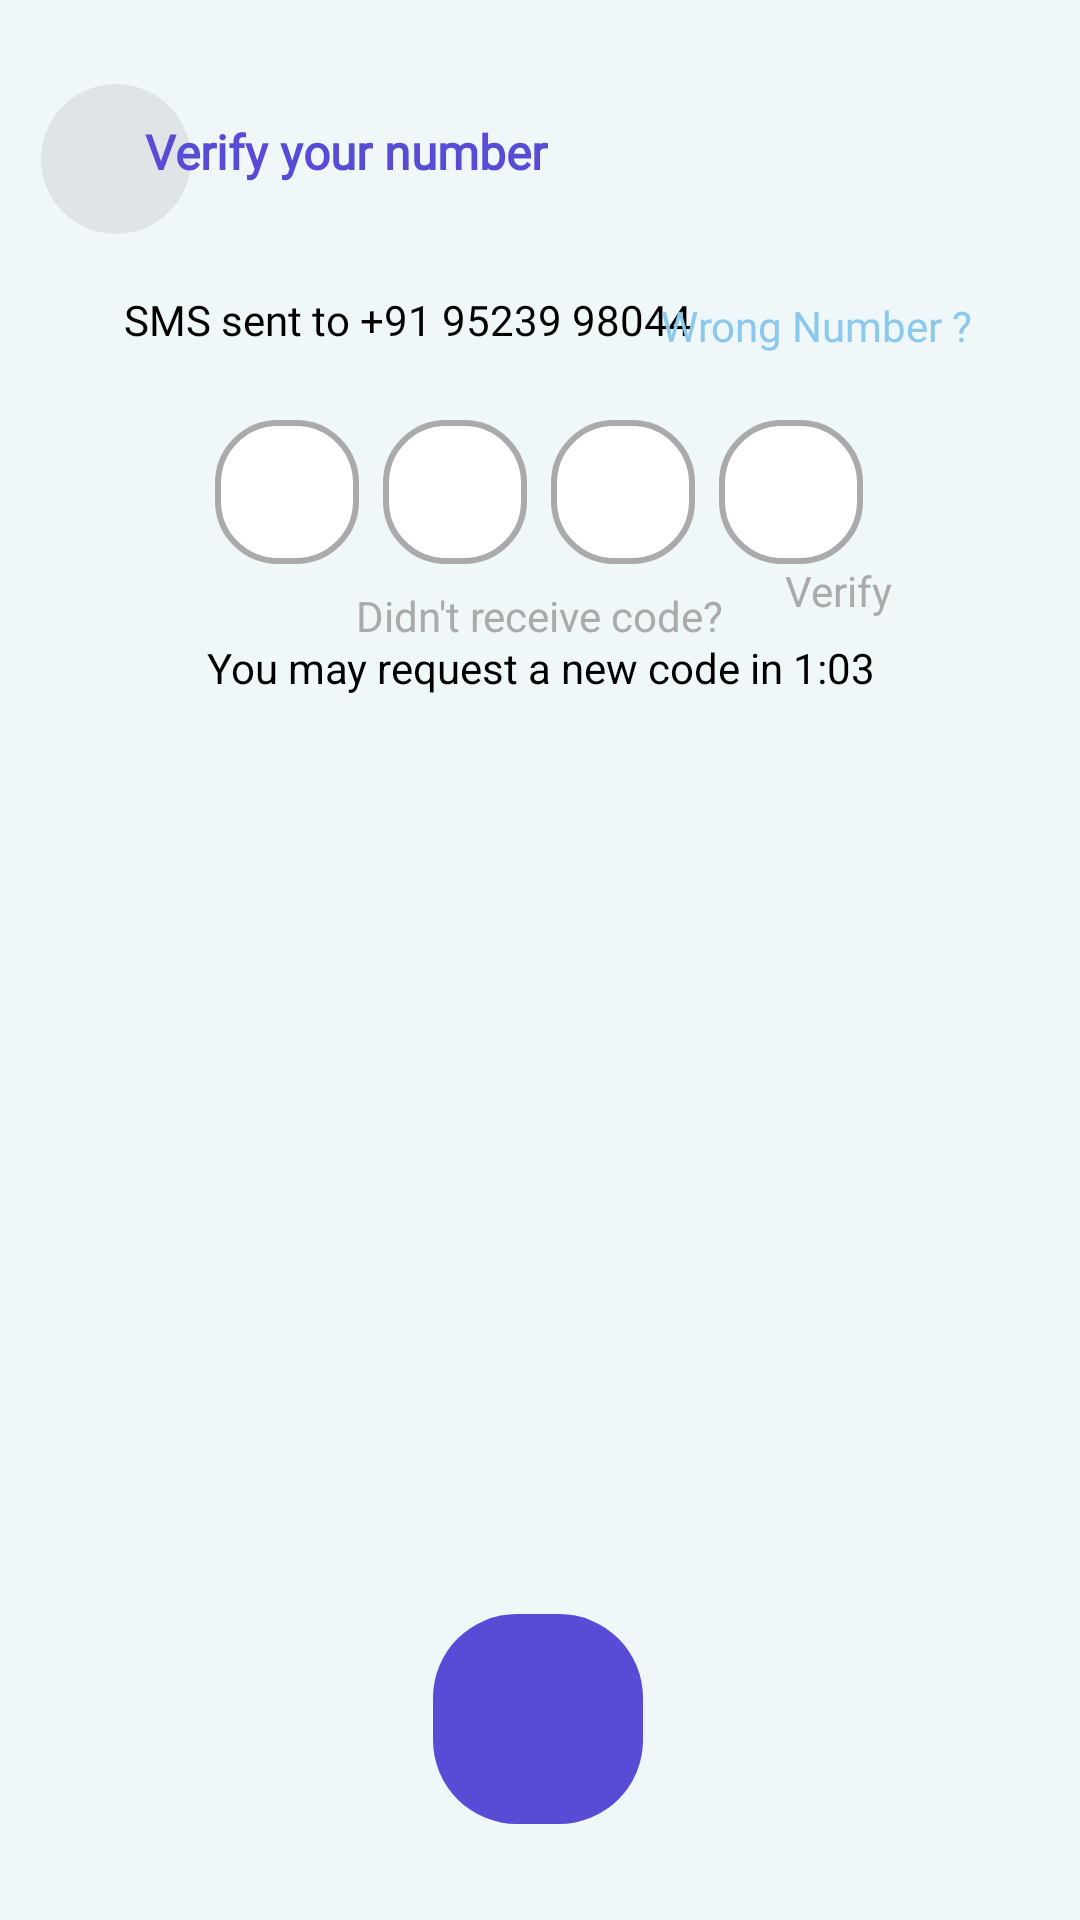

Android layout source for this screen:
<!-- AndroidManifest.xml: application theme Theme.Exchango -->
<!-- res/layout/activity_number_verification.xml -->
<?xml version="1.0" encoding="utf-8"?>
<androidx.constraintlayout.widget.ConstraintLayout xmlns:android="http://schemas.android.com/apk/res/android"
    xmlns:app="http://schemas.android.com/apk/res-auto"
    xmlns:tools="http://schemas.android.com/tools"
    android:id="@+id/main"
    android:background="?attr/colorPrimary"
    android:layout_width="match_parent"
    android:layout_height="match_parent"
    tools:context=".activity.userprofile.NumberInput">


    
    
    
    
    
    
    
    
    

    












    <ImageButton
        android:id="@+id/backButton"
        android:layout_width="50dp"
        android:layout_height="50dp"
        android:layout_marginTop="28dp"
        android:background="@drawable/all_button_round_btn_normal"
        android:contentDescription="@string/appbar_scrolling_view_behavior"
        android:src="@drawable/userprofile_ic_close_black_24"
        app:layout_constraintEnd_toEndOf="parent"
        app:layout_constraintHorizontal_bias="0.044"
        app:layout_constraintStart_toStartOf="parent"
        app:layout_constraintTop_toTopOf="parent" />

    <TextView
        android:id="@+id/textVerifyingNumber"
        android:layout_width="279dp"
        android:layout_height="53dp"
        android:layout_marginTop="24dp"
        android:layout_marginStart="10dp"
        android:layout_marginBottom="584dp"
        android:fontFamily="@font/zen_antique"
        android:gravity="center_vertical"
        android:text="Verify your number"
        android:textColor="?attr/colorSecondary"
        android:textSize="16sp"
        android:textStyle="bold"
        app:layout_constraintBottom_toTopOf="@id/PhoneNumberText"
        app:layout_constraintEnd_toEndOf="parent"
        app:layout_constraintHorizontal_bias="0.431"
        app:layout_constraintStart_toStartOf="@id/backButton"
        app:layout_constraintTop_toTopOf="parent"
        app:layout_constraintVertical_bias="0.0" />

    <TextView
        android:id="@+id/PhoneNumberText"
        android:layout_width="wrap_content"
        android:layout_height="wrap_content"
        android:layout_marginTop="20dp"
        android:fontFamily="@font/zen_antique"
        android:gravity="center"
        android:text="SMS sent to +91 95239 98044"
        android:textSize="14sp"
        android:textColor="?attr/colorOnPrimary"
        app:layout_constraintEnd_toEndOf="parent"
        app:layout_constraintHorizontal_bias="0.240"
        app:layout_constraintStart_toStartOf="parent"
        app:layout_constraintTop_toBottomOf="@+id/textVerifyingNumber" />

    

    

    <TextView
        android:id="@+id/WrongNumberText"
        android:layout_width="wrap_content"
        android:layout_height="23dp"
        android:layout_marginTop="20dp"
        android:clickable="true"
        android:focusable="true"
        android:fontFamily="@font/zen_antique"
        android:gravity="center"
        android:minHeight="48dp"
        android:text="Wrong Number ?"
        android:textColor="#8BC8ED"
        android:textSize="14sp"
        app:layout_constraintEnd_toEndOf="parent"
        app:layout_constraintHorizontal_bias="0.833"
        app:layout_constraintStart_toStartOf="@id/PhoneNumberText"
        app:layout_constraintTop_toBottomOf="@+id/textVerifyingNumber"
        tools:ignore="TouchTargetSizeCheck" />

    <LinearLayout
        android:layout_width="wrap_content"
        android:layout_height="wrap_content"
        android:gravity="center"
        android:orientation="horizontal"
        app:layout_constraintBottom_toTopOf="@+id/nextBtn"
        app:layout_constraintEnd_toEndOf="parent"
        app:layout_constraintHorizontal_bias="0.497"
        app:layout_constraintStart_toStartOf="parent"
        app:layout_constraintTop_toBottomOf="@+id/PhoneNumberText"
        app:layout_constraintVertical_bias="0.064">

        <EditText
            android:id="@+id/otp1"
            android:layout_width="48dp"
            android:layout_height="48dp"
            android:background="@drawable/userprofile_layout_otp_bg"
            android:gravity="center"
            android:text=""
            android:inputType="number"
            android:maxLength="1"
            android:textSize="18sp"
            tools:ignore="SpeakableTextPresentCheck" />

        <EditText
            android:id="@+id/otp2"
            android:layout_width="48dp"
            android:layout_height="48dp"
            android:layout_marginStart="8dp"
            android:background="@drawable/userprofile_layout_otp_bg"
            android:gravity="center"
            android:inputType="number"
            android:maxLength="1"
            android:textSize="18sp"
            tools:ignore="SpeakableTextPresentCheck" />

        <EditText
            android:id="@+id/otp3"
            android:layout_width="48dp"
            android:layout_height="48dp"
            android:layout_marginStart="8dp"
            android:background="@drawable/userprofile_layout_otp_bg"
            android:gravity="center"
            android:inputType="number"
            android:maxLength="1"
            android:textSize="18sp"
            tools:ignore="SpeakableTextPresentCheck" />

        <EditText
            android:id="@+id/otp4"
            android:layout_width="48dp"
            android:layout_height="48dp"
            android:layout_marginStart="8dp"
            android:background="@drawable/userprofile_layout_otp_bg"
            android:gravity="center"
            android:inputType="number"
            android:maxLength="1"
            android:textSize="18sp"
            tools:ignore="SpeakableTextPresentCheck" />
    </LinearLayout>

    <TextView
        android:id="@+id/verify"
        android:layout_width="wrap_content"
        android:layout_height="wrap_content"
        android:layout_marginBottom="8dp"
        android:gravity="center"
        android:text="Verify"
        android:textColor="@android:color/darker_gray"
        android:textSize="14sp"
        app:layout_constraintBottom_toTopOf="@+id/nextBtn"
        app:layout_constraintEnd_toEndOf="parent"
        app:layout_constraintHorizontal_bias="0.807"
        app:layout_constraintStart_toStartOf="parent"
        app:layout_constraintTop_toBottomOf="@+id/PhoneNumberText"
        app:layout_constraintVertical_bias="0.181" />

    <TextView
        android:id="@+id/didnt_receive_code_text"
        android:layout_width="wrap_content"
        android:layout_height="wrap_content"
        android:layout_marginBottom="8dp"
        android:gravity="center"
        android:text="Didn't receive code?"
        android:textColor="@android:color/darker_gray"
        android:textSize="14sp"
        app:layout_constraintBottom_toTopOf="@+id/nextBtn"
        app:layout_constraintEnd_toEndOf="parent"
        app:layout_constraintHorizontal_bias="0.498"
        app:layout_constraintStart_toStartOf="parent"
        app:layout_constraintTop_toBottomOf="@+id/PhoneNumberText"
        app:layout_constraintVertical_bias="0.202" />

    <TextView
        android:id="@+id/timer_text"
        android:layout_width="wrap_content"
        android:layout_height="wrap_content"
        android:gravity="center"
        android:text="You may request a new code in 1:03"
        android:textColor="?attr/colorOnPrimary"
        android:textSize="14sp"
        app:layout_constraintBottom_toTopOf="@+id/nextBtn"
        app:layout_constraintEnd_toEndOf="parent"
        app:layout_constraintStart_toStartOf="parent"
        app:layout_constraintTop_toBottomOf="@+id/PhoneNumberText"
        app:layout_constraintVertical_bias="0.241" />

    <TextView
        android:id="@+id/verification_status"
        android:layout_width="wrap_content"
        android:layout_height="wrap_content"
        android:gravity="center"
        android:text="Verified"
        android:textColor="@color/verificatn_succ_txt"
        android:textSize="16sp"
        android:textStyle="bold"
        android:visibility="gone"
        app:layout_constraintBottom_toTopOf="@+id/nextBtn"
        app:layout_constraintEnd_toEndOf="parent"
        app:layout_constraintStart_toStartOf="parent"
        app:layout_constraintTop_toBottomOf="@+id/PhoneNumberText"
        app:layout_constraintVertical_bias="0.326" />

    <ImageButton
        android:id="@+id/nextBtn"
        android:layout_width="70dp"
        android:layout_height="70dp"
        android:background="@drawable/userprofile_button_nxt_btn_normal"
        android:contentDescription="@string/app_name"
        android:src="@drawable/userprofile_ic_nxt_arrow_white_24"
        app:layout_constraintBottom_toBottomOf="parent"
        app:layout_constraintEnd_toEndOf="parent"
        app:layout_constraintHorizontal_bias="0.498"
        app:layout_constraintStart_toStartOf="parent"
        app:layout_constraintTop_toTopOf="parent"
        app:layout_constraintVertical_bias="0.944" />

</androidx.constraintlayout.widget.ConstraintLayout>
<!-- resources referenced by this layout -->
<resources>
  <color name="verificatn_succ_txt">#4CAF50</color>
  <!-- drawable all_button_round_btn_normal (drawable) -->
  <?xml version="1.0" encoding="utf-8"?>
  <shape xmlns:android="http://schemas.android.com/apk/res/android"
      android:shape="rectangle">
      <corners android:radius="360dp"/>
      <solid android:color="@color/light_gray"/>
  
  </shape>
  <!-- drawable userprofile_button_nxt_btn_normal (drawable) -->
  <?xml version="1.0" encoding="utf-8"?>
  <shape xmlns:android="http://schemas.android.com/apk/res/android"
      android:shape="rectangle">
      <solid android:color="?attr/colorSecondary"/>
      <corners android:radius="28dp"/>
  </shape>
  <!-- drawable userprofile_layout_otp_bg (drawable) -->
  <shape xmlns:android="http://schemas.android.com/apk/res/android">
      <solid android:color="@android:color/white" />
      <corners android:radius="20dp"/>
      <stroke android:width="2dp" android:color="@android:color/darker_gray"/>
  </shape>
  <string name="app_name">Exchango</string>
  <style name="Theme.Exchango" parent="Theme.AppCompat.Light.NoActionBar">
          <item name="colorPrimary">@color/offwhite</item>
          <item name="colorOnPrimary">@color/black</item>
          <item name="colorSecondary">@color/mediumslateblue</item>
          <item name="colorOnSecondary">@color/silver</item>
      </style>
  <color name="light_gray">#dfe5e7</color>
  <color name="offwhite">#F0F7F8</color>
  <color name="black">#FF000000</color>
  <color name="mediumslateblue">#584CD7</color>
  <color name="silver">#C9C8D7</color>
</resources>
